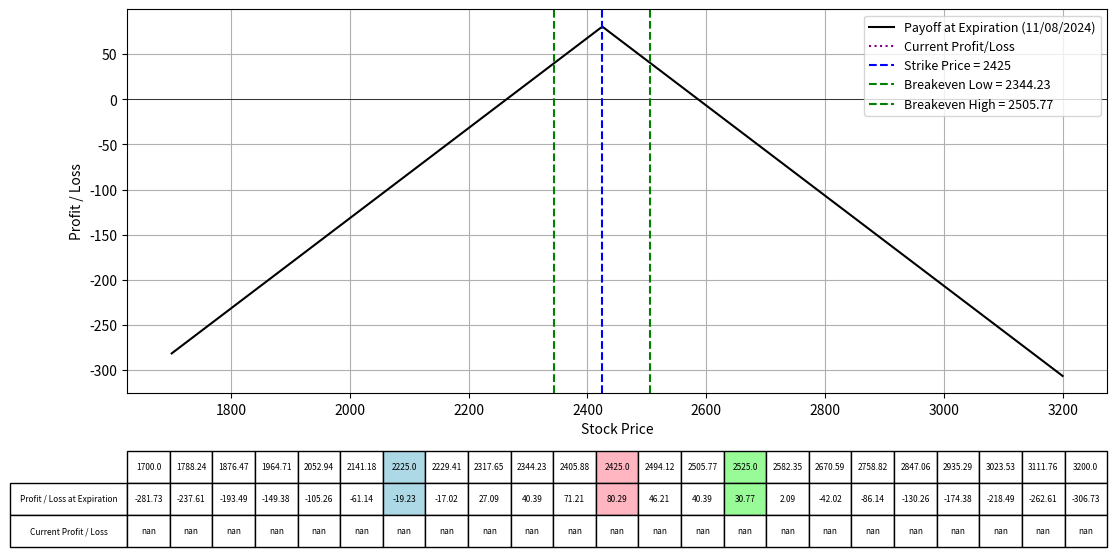

Generate this figure with matplotlib:
import numpy as np
import matplotlib.pyplot as plt
from scipy.stats import norm
from datetime import datetime

# Black-Scholes formula for call option price
def black_scholes_call(S, K, T, r, sigma):
    d1 = (np.log(S / K) + (r + 0.5 * sigma**2) * T) / (sigma * np.sqrt(T))
    d2 = d1 - sigma * np.sqrt(T)
    call_price = (S * norm.cdf(d1) - K * np.exp(-r * T) * norm.cdf(d2))
    return call_price

# Black-Scholes formula for put option price
def black_scholes_put(S, K, T, r, sigma):
    d1 = (np.log(S / K) + (r + 0.5 * sigma**2) * T) / (sigma * np.sqrt(T))
    d2 = d1 - sigma * np.sqrt(T)
    put_price = (K * np.exp(-r * T) * norm.cdf(-d2) - S * norm.cdf(-d1))
    return put_price

# Define the parameters for the option strategy
lower_range = 1700
upper_range = 3200
lower_val = 2225
upper_val = 2525
expiration_date = "11/08/2024"  # Expiration date of the options
K = 2425  # Strike price for both the short call and short put
IV = 1.03  # Implied Volatility for options
premium_received_put =  75.76 # Premium received for selling the put
premium_received_call = 85.78  # Premium received for selling the call
num_put_contracts = 0.5
num_call_contracts = 0.5

r = 0.01  # Risk-free rate
S = np.linspace(lower_range, upper_range, 400)  # Range of stock prices

# Calculate the time to expiration for the options
date1 = datetime.strptime(expiration_date, "%m/%d/%Y")
today = datetime.today()
T = (date1 - today).days / 365.0  # Time to expiration in years

# Calculate the current option prices using Black-Scholes formula
call_price_today = black_scholes_call(S, K, T, r, IV)
put_price_today = black_scholes_put(S, K, T, r, IV)

# Calculate the payoff for the short straddle at expiration
payoff_short_put = premium_received_put - np.maximum(K - S, 0)
payoff_short_call = premium_received_call - np.maximum(S - K, 0)
payoff_short_straddle = (payoff_short_put * num_put_contracts) + (payoff_short_call * num_call_contracts)

# Calculate the current profit/loss of the strategy
current_payoff = ((premium_received_put - put_price_today) * num_put_contracts +
                  (premium_received_call - call_price_today) * num_call_contracts)

# Calculate the total premium received
total_premium_received = (premium_received_put * num_put_contracts) + (premium_received_call * num_call_contracts)

# Calculate the breakeven prices
breakeven_price_low = K - total_premium_received / (num_put_contracts + num_call_contracts)
breakeven_price_high = K + total_premium_received / (num_put_contracts + num_call_contracts)

# Plotting the payoffs
fig, ax = plt.subplots(figsize=(14, 8))
ax.plot(S, payoff_short_straddle, label=f'Payoff at Expiration ({expiration_date})', color='black')
ax.plot(S, current_payoff, label='Current Profit/Loss', linestyle='dotted', color='purple')
ax.set_xlabel("Stock Price")
ax.set_ylabel("Profit / Loss")
ax.axhline(0, color='black', lw=0.5)
ax.axvline(K, color='blue', linestyle='--', label=f"Strike Price = {K}")
ax.axvline(breakeven_price_low, color='green', linestyle='--', label=f"Breakeven Low = {breakeven_price_low:.2f}")
ax.axvline(breakeven_price_high, color='green', linestyle='--', label=f"Breakeven High = {breakeven_price_high:.2f}")
ax.legend(fontsize=9)
ax.grid(True)

# Selecting specific prices for the table
table_prices = np.linspace(lower_range, upper_range, 18)
table_prices = np.append(table_prices, [K, lower_val, upper_val, breakeven_price_low, breakeven_price_high])
table_prices = np.unique(np.sort(table_prices))  # Ensure sorted and unique values

# Interpolating payoffs at these prices
table_payoffs = np.interp(table_prices, S, payoff_short_straddle)
table_current_payoffs = np.interp(table_prices, S, current_payoff)

# Adding a table at the bottom of the plot
table = plt.table(cellText=[np.round(table_payoffs, 2), np.round(table_current_payoffs, 2)],
                  rowLabels=['Profit / Loss at Expiration', 'Current Profit / Loss'],
                  colLabels=np.round(table_prices, 2),
                  cellLoc='center',
                  rowLoc='center',
                  loc='bottom',
                  bbox=[0.0, -0.4, 1, 0.25])

# Highlighting the columns for K and breakeven prices
highlight_strikes = [K, lower_val, upper_val]
colors = ['#FFB6C1', '#ADD8E6', '#98FB98']
for col in range(len(table_prices)):
    if table_prices[col] in highlight_strikes:
        idx = highlight_strikes.index(table_prices[col]) % len(colors)
        table[(0, col)].set_facecolor(colors[idx])
        table[(1, col)].set_facecolor(colors[idx])

plt.subplots_adjust(left=0.2, bottom=0.4)
plt.show()
